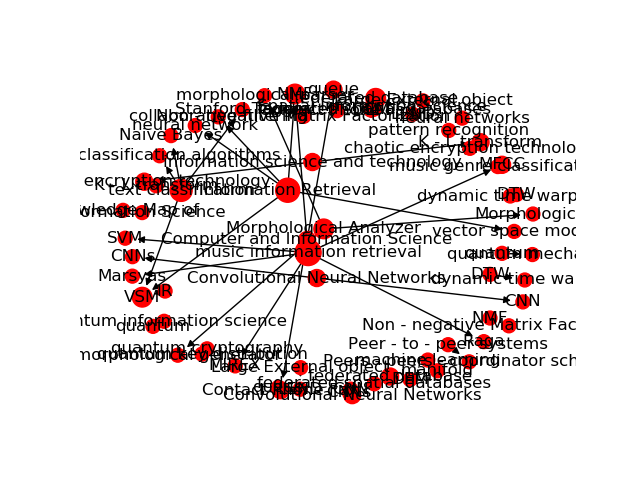

Data behind this chart, as committed beside it:
Source, Target, Type, Weight
17, 5149, Directed, 8
39, 5542, Directed, 7
39, 5989, Directed, 7
39, 5990, Directed, 7
39, 5991, Directed, 7
1, 5146, Directed, 6
17, 5183, Directed, 5
1646, 5759, Directed, 5
1647, 5758, Directed, 5
2789, 6332, Directed, 5
47, 5328, Directed, 5
204, 5112, Directed, 5
17, 5160, Directed, 4
330, 5183, Directed, 4
331, 5181, Directed, 4
332, 5180, Directed, 4
51, 5289, Directed, 4
707, 5327, Directed, 4
1257, 5575, Directed, 4
1257, 5576, Directed, 4
1257, 5577, Directed, 4
1, 5359, Directed, 4
1591, 5724, Directed, 4
1592, 5723, Directed, 4
94, 5723, Directed, 4
94, 5724, Directed, 4
763, 5749, Directed, 4
1630, 5359, Directed, 4
1646, 5760, Directed, 4
1649, 5758, Directed, 4
313, 5821, Directed, 4
17, 5359, Directed, 4
17, 5878, Directed, 4
1, 5912, Directed, 4
1, 5990, Directed, 4
109, 5990, Directed, 4
17, 5382, Directed, 4
1, 5063, Directed, 3
55, 5086, Directed, 3
56, 5085, Directed, 3
73, 5092, Directed, 3
73, 5093, Directed, 3
60, 5091, Directed, 3
74, 5091, Directed, 3
75, 5091, Directed, 3
98, 5109, Directed, 3
22, 5108, Directed, 3
22, 5109, Directed, 3
100, 5108, Directed, 3
189, 5135, Directed, 3
